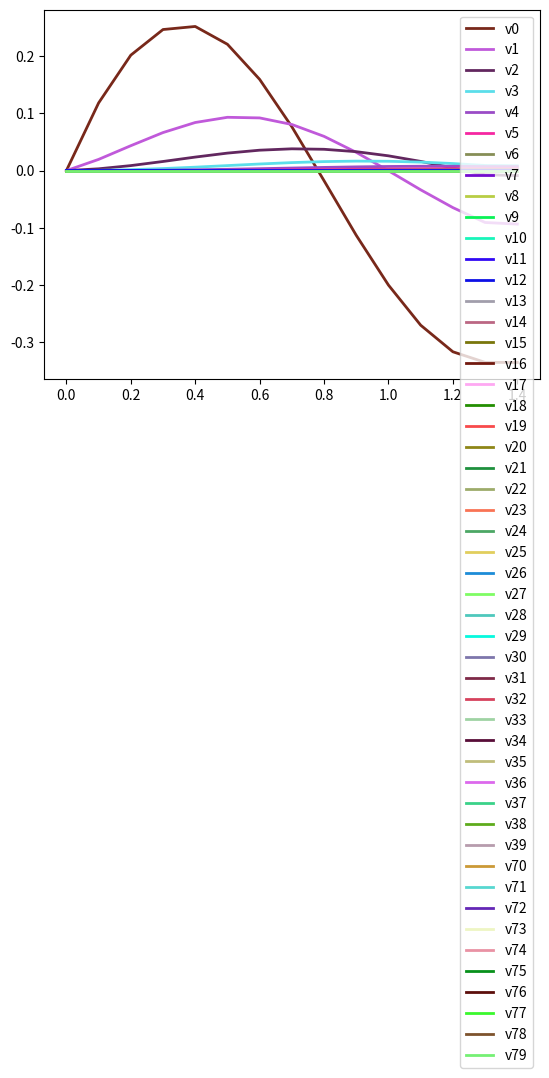

Recreate this plot in Python.
# First Example of usage of the odeint scipy function

import numpy as np
from scipy.integrate import odeint
from scipy.integrate import ode
import matplotlib.pyplot as plt
import random as rng

# basic parameters
b = 0.1
L = 1.7*10**-12
C0 = 96*10**-18  
R1 = 6.11*10**6
R2 = 0.9*10**6
k=10**9
neqs = 80  # does not succeed with 400 eqs 
fine = 1000
durata = 10
electrodes = [0]

print(1/((k**2)*C0*L))
print(k*(R1*C0+2*R2*C0))
print(k*L*C0)


# function that returns dv/dt etc.
# we have 3 second order equations, so 6 first order
# and a variable vector [v1, v2, v3, dv1dt, dv2dt, dv3dt]
def model1(t,xy):
    for i in range(neqs):
        if 1 -2*b*xy[i] == 0:
            raise Exception('V%s causes division by zero (=1/2b) at t = %s' % (i,t))
    res = np.zeros(2*neqs)
    res[neqs]= (1/((k**2)*L*C0*(1 -2*b*xy[0])))*(L*C0 * 2*b*(k*xy[neqs])**2 + ufunc(t,0) + xy[1] - 2*xy[0] - R1*C0 *k*(xy[neqs] - 2*b*xy[0]*xy[neqs]) - R2*C0*k*(2*(xy[neqs] - 2*b*xy[0]*xy[neqs])-(xy[neqs+1] - 2*b*xy[1]*xy[neqs+1])))
    for i in range(1,neqs-1):
        res[neqs+i]= (1/((k**2)*L*C0*(1 -2*b*xy[i])))*(L*C0 * 2*b*(k*xy[neqs+i])**2 + ufunc(t,i) + xy[i-1] + xy[i+1] - 2*xy[i] - R1*C0 *k*(xy[neqs+i] - 2*b*xy[i]*xy[neqs+i]) - R2*C0*k*(2*(xy[neqs+i] - 2*b*xy[i]*xy[neqs+i])-(xy[neqs+i+1] - 2*b*xy[i+1]*xy[neqs+i+1])-(xy[neqs+i-1] - 2*b*xy[i-1]*xy[neqs+i-1])))
    
    res[2*neqs-1]= (1/((k**2)*L*C0*(1 -2*b*xy[neqs-1])))*(L*C0 * 2*b*(k*xy[2*neqs-1])**2 + ufunc(t,neqs-1) + xy[neqs-2] - 2*xy[neqs-1] - R1*C0 *k*(xy[2*neqs-1] - 2*b*xy[neqs-1]*xy[2*neqs-1]) - R2*C0*k*(2*(xy[2*neqs-1] - 2*b*xy[neqs-1]*xy[2*neqs-1])-(xy[2*neqs-2] - 2*b*xy[neqs-2]*xy[2*neqs-2])))
    for i in range(neqs):
        res[i] = xy[i+neqs]
    return res
    
def ufunc(t,i):
    if i not in electrodes:
        return 0
    if t<durata:
        return np.cos(np.pi*t)
    elif t<durata*2:
        return np.cos(np.pi*t)*np.exp(-0.5*(t-durata)**2)
    else:
        return 0



#n=fine*50+1
t1=[0]
x=[[0],[0],[0]]
for i in range(3,neqs):
    x.append([0])

#print(x)

xy=np.zeros(neqs*2)
#xy[0] = 1
#xy[1] = 1
#xy[2] = 1

r = ode(model1).set_integrator('lsoda', method='bdf',nsteps=5000)
r.set_initial_value(xy, 0)
dt=0.1
stepi=0
while r.successful() and r.t < fine:
    t1.append(r.t+dt)
    sol=r.integrate(r.t+dt)
    stepi=stepi+1
    if stepi % 20 == 0:
        print("step %s" % stepi)
    for i in range(neqs):
#        print(x[i])
#        print(sol[i])
        x[i].append(sol[i])

for i in range(10):
    color = '#'+'{:02x}'.format(rng.randint(0,255))+'{:02x}'.format(rng.randint(0,255))+'{:02x}'.format(rng.randint(0,255))
    plt.plot(t1,x[i],color,linewidth=2,label='v'+str(i))

#plt.plot(t1,x[0],'b-',linewidth=2,label='v1')
#plt.plot(t1,x[1],'r-',linewidth=2,label='v2')
#plt.plot(t1,x[2],'g-',linewidth=2,label='v2')
#plt.plot(t1,x[3],'b--',linewidth=2,label='v2')
#plt.plot(t1,x[4],'r--',linewidth=2,label='v2')
#plt.plot(t1,x[5],'g--',linewidth=2,label='v2')

plt.legend()
plt.show()

for i in range(10,20):
    color = '#'+'{:02x}'.format(rng.randint(0,255))+'{:02x}'.format(rng.randint(0,255))+'{:02x}'.format(rng.randint(0,255))
    plt.plot(t1,x[i],color,linewidth=2,label='v'+str(i))


plt.legend()
plt.show()

for i in range(20,30):
    color = '#'+'{:02x}'.format(rng.randint(0,255))+'{:02x}'.format(rng.randint(0,255))+'{:02x}'.format(rng.randint(0,255))
    plt.plot(t1,x[i],color,linewidth=2,label='v'+str(i))


plt.legend()
plt.show()

for i in range(30,40):
    color = '#'+'{:02x}'.format(rng.randint(0,255))+'{:02x}'.format(rng.randint(0,255))+'{:02x}'.format(rng.randint(0,255))
    plt.plot(t1,x[i],color,linewidth=2,label='v'+str(i))


plt.legend()
plt.show()

for i in range(neqs-10,neqs):
    color = '#'+'{:02x}'.format(rng.randint(0,255))+'{:02x}'.format(rng.randint(0,255))+'{:02x}'.format(rng.randint(0,255))
    plt.plot(t1,x[i],color,linewidth=2,label='v'+str(i))


plt.legend()
plt.show()

